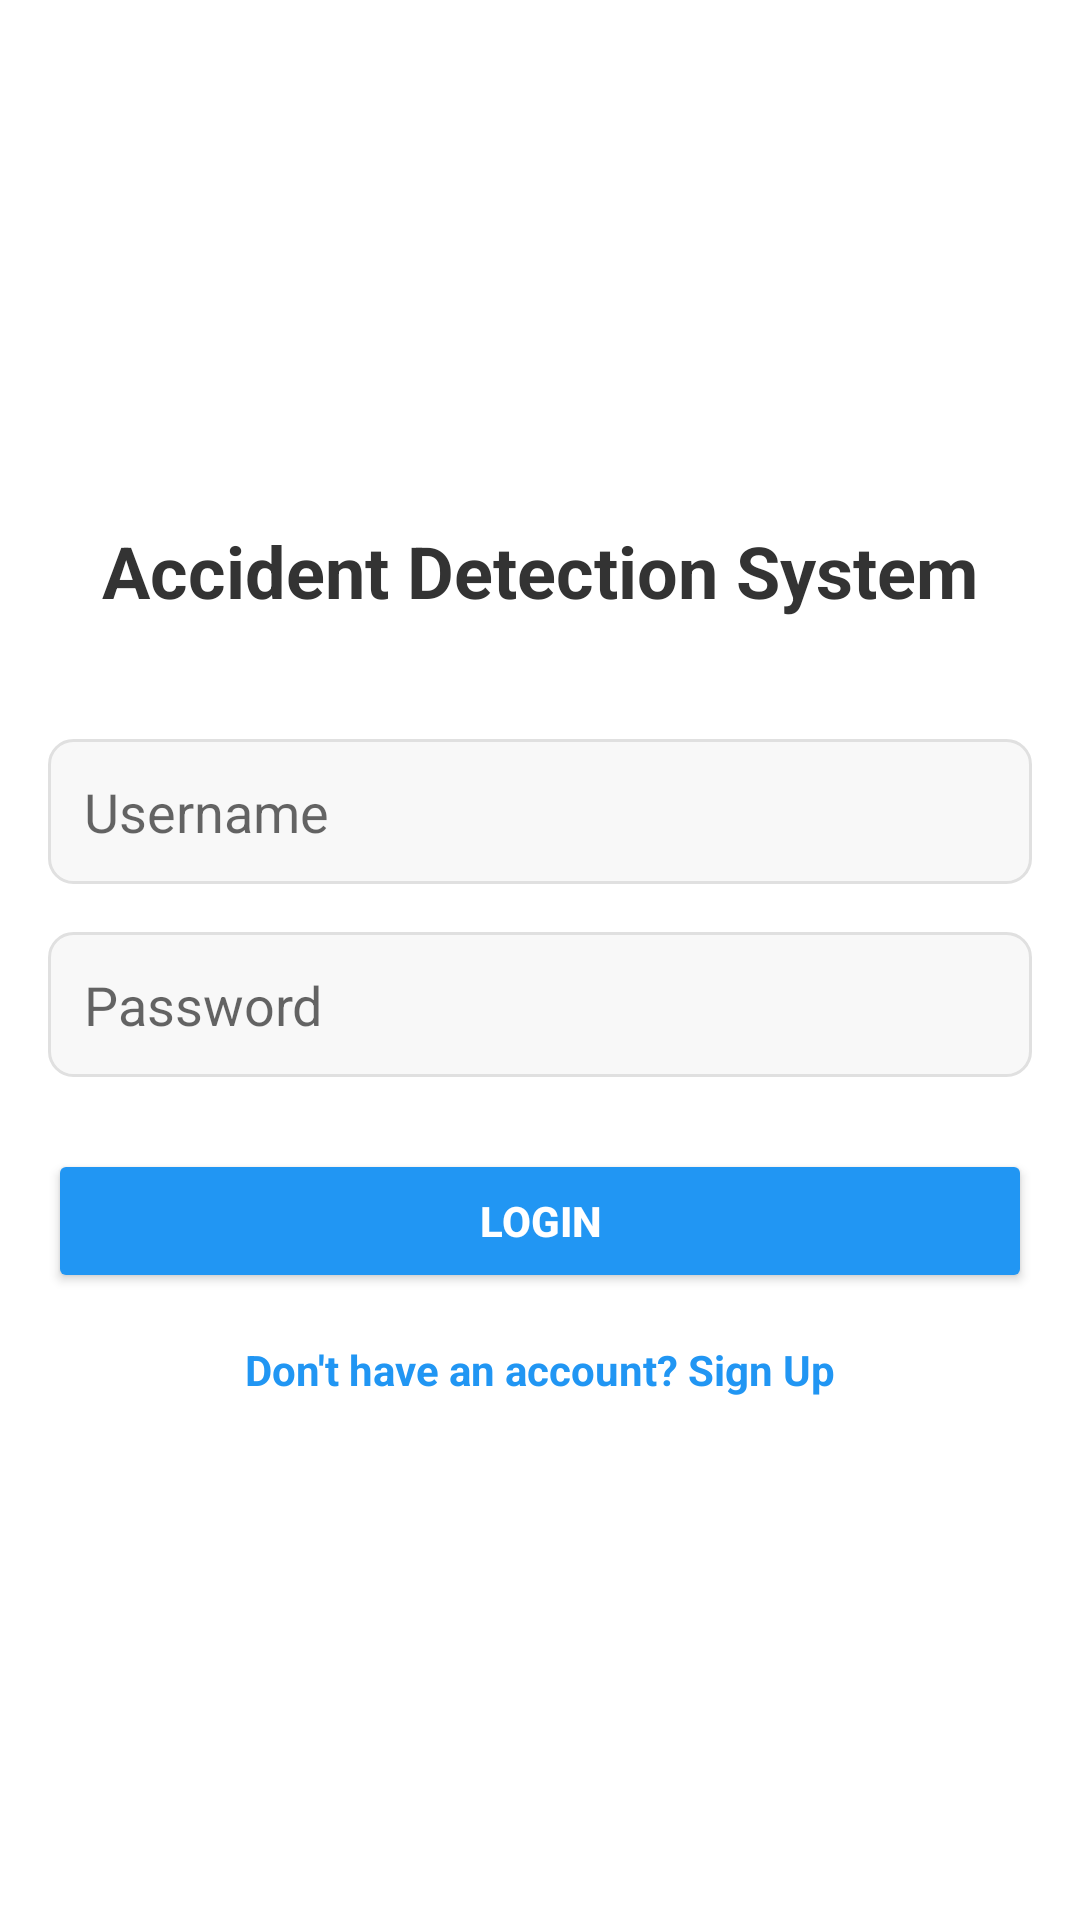

Layout XML and referenced resources for this Android screen:
<!-- AndroidManifest.xml: application theme Theme.AppCompat.Light.DarkActionBar -->
<!-- res/layout/activity_login.xml -->
<?xml version="1.0" encoding="utf-8"?>
<LinearLayout xmlns:android="http://schemas.android.com/apk/res/android"
    android:layout_width="match_parent"
    android:layout_height="match_parent"
    android:orientation="vertical"
    android:padding="16dp"
    android:gravity="center"
    android:background="#ffffff">

    
    <TextView
        android:layout_width="wrap_content"
        android:layout_height="wrap_content"
        android:text="Accident Detection System"
        android:textSize="24sp"
        android:textStyle="bold"
        android:layout_marginBottom="40dp"
        android:textColor="#333333" />

    
    <EditText
        android:id="@+id/editTextUsername"
        android:layout_width="match_parent"
        android:layout_height="wrap_content"
        android:hint="Username"
        android:layout_marginBottom="16dp"
        android:padding="12dp"
        android:background="@drawable/edittext_background" />

    
    <EditText
        android:id="@+id/editTextPassword"
        android:layout_width="match_parent"
        android:layout_height="wrap_content"
        android:hint="Password"
        android:inputType="textPassword"
        android:layout_marginBottom="24dp"
        android:padding="12dp"
        android:background="@drawable/edittext_background" />

    
    <Button
        android:id="@+id/buttonLogin"
        android:layout_width="match_parent"
        android:layout_height="wrap_content"
        android:text="Login"
        android:backgroundTint="#2196F3"
        android:textColor="#FFFFFF"
        android:textStyle="bold"
        android:padding="14dp" />

    
    <TextView
        android:id="@+id/textViewRegister"
        android:layout_width="wrap_content"
        android:layout_height="wrap_content"
        android:text="Don't have an account? Sign Up"
        android:layout_marginTop="16dp"
        android:textColor="#2196F3"
        android:textStyle="bold" />

</LinearLayout>
<!-- resources referenced by this layout -->
<resources>
  <!-- drawable edittext_background (drawable) -->
  <?xml version="1.0" encoding="utf-8"?>
  <shape xmlns:android="http://schemas.android.com/apk/res/android"
      android:shape="rectangle">
  
      
      <solid android:color="#F8F8F8" />
  
      
      <stroke
          android:width="1dp"
          android:color="#E0E0E0" />
  
      
      <corners android:radius="8dp" />
  
      
      <padding
          android:left="8dp"
          android:top="8dp"
          android:right="8dp"
          android:bottom="8dp" />
  
  </shape>
</resources>
